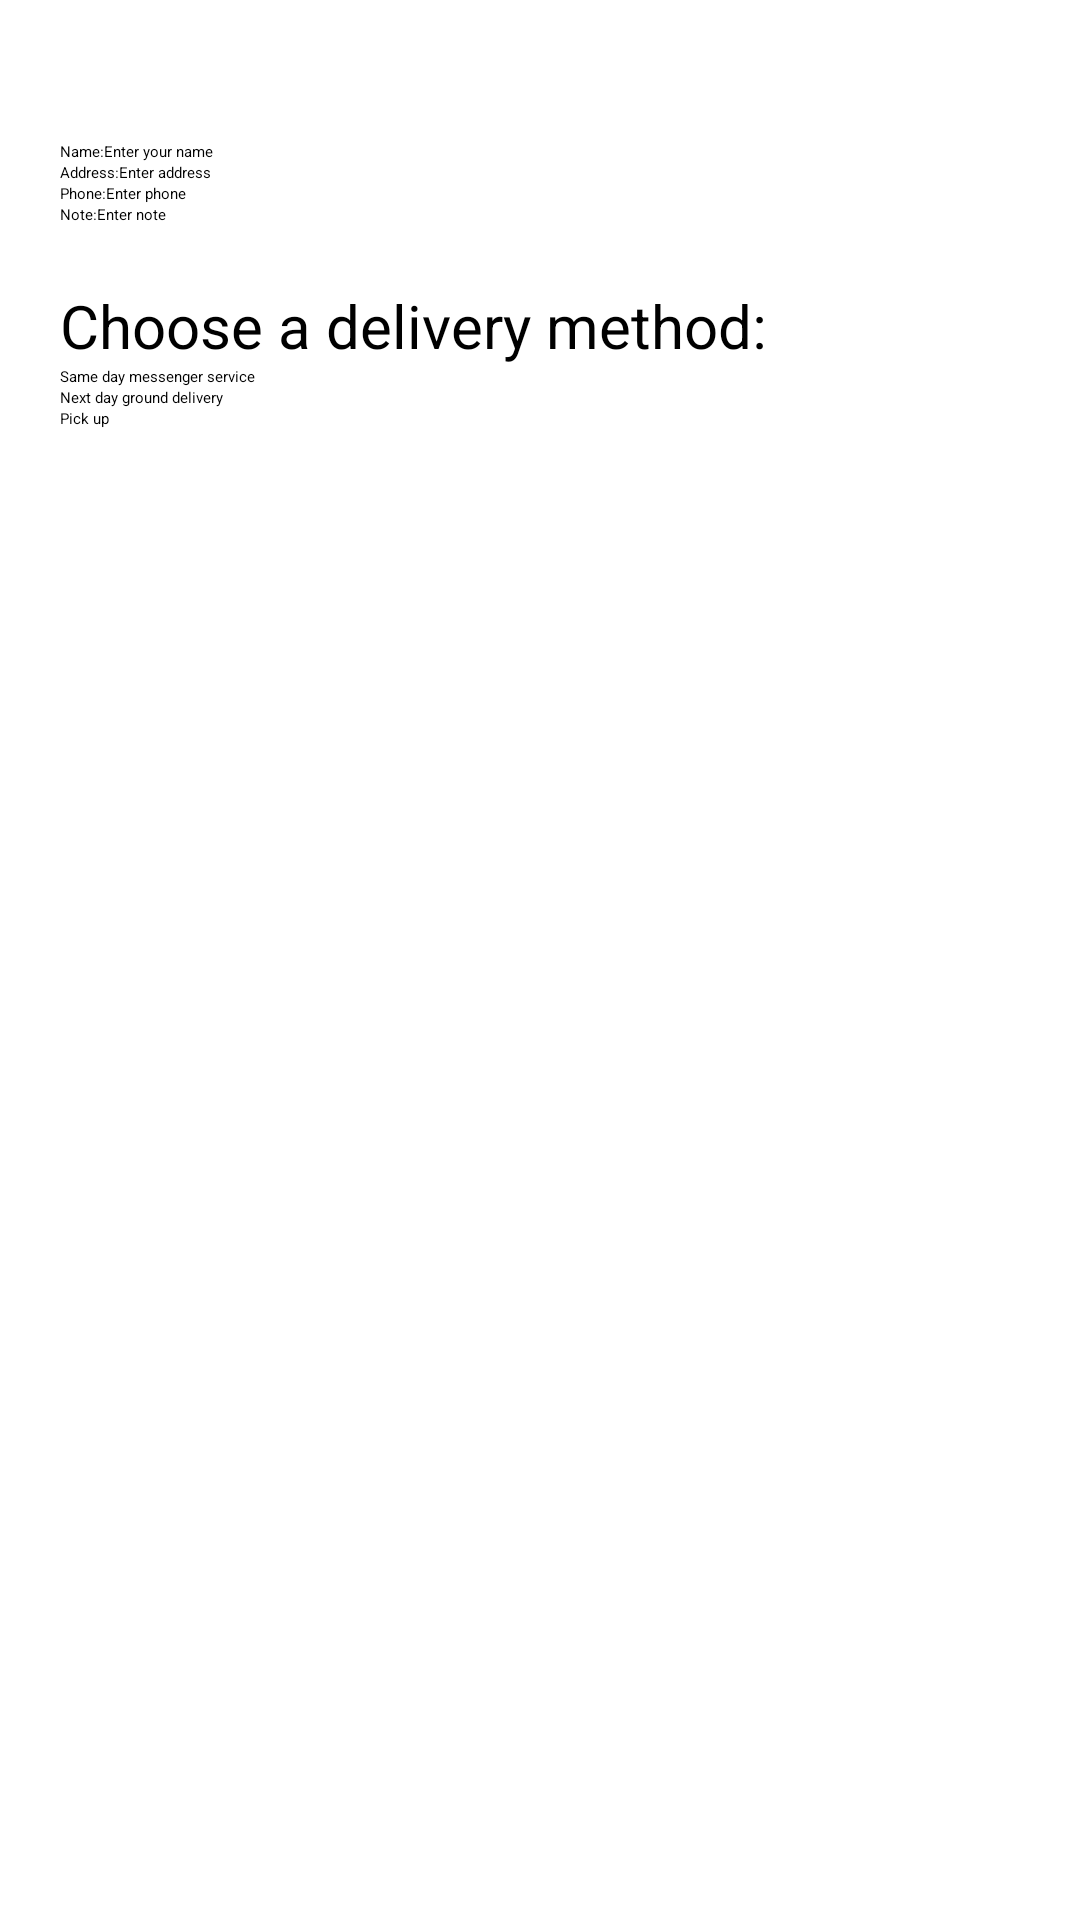

Here is an Android app screen rendered from its layout file. Give the layout XML and the strings, colors and styles it references.
<!-- AndroidManifest.xml: application theme Theme.DroidCafe -->
<!-- res/layout/activity_shopping_cart.xml -->
<?xml version="1.0" encoding="utf-8"?>
<RelativeLayout xmlns:android="http://schemas.android.com/apk/res/android"
    xmlns:app="http://schemas.android.com/apk/res-auto"
    xmlns:tools="http://schemas.android.com/tools"
    android:id="@+id/main"
    android:layout_width="match_parent"
    android:layout_height="match_parent"
    tools:context=".ShoppingCart">

    <androidx.appcompat.widget.Toolbar
        android:id="@+id/toolbarShopping"
        android:layout_width="match_parent"
        android:layout_height="?attr/actionBarSize"
        android:background="?attr/colorPrimary"
        android:theme="@style/ThemeOverlay.AppCompat.Dark.ActionBar"
        app:title="Order Activity"
        app:layout_constraintTop_toTopOf="parent"
        app:layout_constraintStart_toStartOf="parent"
        app:layout_constraintEnd_toEndOf="parent" />

    <TextView
        android:id="@+id/informationCart"
        android:layout_width="300dp"
        android:layout_height="wrap_content"
        android:layout_below="@+id/toolbarShopping"
        android:layout_margin="20dp"
        android:text=""
        app:layout_constraintEnd_toEndOf="parent"
        app:layout_constraintStart_toStartOf="parent"
        app:layout_constraintTop_toBottomOf="@+id/toolbarShopping" />

    <LinearLayout
        android:id="@+id/information_user"
        android:layout_width="wrap_content"
        android:layout_height="wrap_content"
        android:orientation="vertical"
        android:layout_below="@+id/informationCart"
        android:layout_marginStart="20dp">

        <LinearLayout
            android:id="@+id/information_name"
            android:layout_width="wrap_content"
            android:layout_height="wrap_content"
            android:orientation="horizontal">
            <TextView
                android:id="@+id/name"
                android:layout_width="wrap_content"
                android:layout_height="wrap_content"
                android:text="@string/name"/>

            <EditText
                android:id="@+id/enter_name"
                android:layout_width="150dp"
                android:layout_height="wrap_content"
                android:hint="@string/enter_name"/>
        </LinearLayout>

        <LinearLayout
            android:id="@+id/information_address"
            android:layout_width="wrap_content"
            android:layout_height="wrap_content"
            android:orientation="horizontal">

            <TextView
                android:id="@+id/address"
                android:layout_width="wrap_content"
                android:layout_height="wrap_content"
                android:text="@string/address" />

            <EditText
                android:id="@+id/enter_address"
                android:layout_width="150dp"
                android:layout_height="wrap_content"
                android:hint="@string/enter_address"/>
        </LinearLayout>

        <LinearLayout
            android:id="@+id/information_phone"
            android:layout_width="wrap_content"
            android:layout_height="wrap_content"
            android:orientation="horizontal">

            <TextView
                android:id="@+id/phone"
                android:layout_width="wrap_content"
                android:layout_height="wrap_content"
                android:text="@string/phone" />

            <EditText
                android:id="@+id/enter_phone"
                android:layout_width="150dp"
                android:layout_height="wrap_content"
                android:hint="@string/enter_phone"
                android:inputType="phone"/>

            <Spinner
                android:id="@+id/phone_choose"
                android:layout_width="wrap_content"
                android:layout_height="wrap_content"
                android:layout_marginStart="5dp"/>
        </LinearLayout>

        <LinearLayout
            android:id="@+id/information_note"
            android:layout_width="wrap_content"
            android:layout_height="wrap_content"
            android:orientation="horizontal">
            <TextView
                android:id="@+id/note"
                android:layout_width="wrap_content"
                android:layout_height="wrap_content"
                android:text="@string/note"/>

            <EditText
                android:id="@+id/enter_note"
                android:layout_width="150dp"
                android:layout_height="wrap_content"
                android:hint="@string/enter_note" />
        </LinearLayout>
    </LinearLayout>

    <RadioGroup
        android:id="@+id/delivery_method"
        android:layout_width="wrap_content"
        android:layout_height="wrap_content"
        android:orientation="vertical"
        android:layout_below="@+id/information_user"
        android:layout_margin="20dp">

        <TextView
            android:layout_width="wrap_content"
            android:layout_height="wrap_content"
            android:text="@string/delivery_method"
            android:textSize="20dp"/>

        <RadioButton
            android:id="@+id/messenger_service"
            android:layout_width="wrap_content"
            android:layout_height="wrap_content"
            android:text="@string/service"/>

        <RadioButton
            android:id="@+id/next_day"
            android:layout_width="wrap_content"
            android:layout_height="wrap_content"
            android:text="@string/ground_delivery"/>

        <RadioButton
            android:id="@+id/pick_up"
            android:layout_width="wrap_content"
            android:layout_height="wrap_content"
            android:text="@string/pick_up"/>
    </RadioGroup>

</RelativeLayout>
<!-- resources referenced by this layout -->
<resources>
  <string name="address">Address:</string>
  <string name="delivery_method">Choose a delivery method:</string>
  <string name="enter_address">Enter address</string>
  <string name="enter_name">Enter your name</string>
  <string name="enter_note">Enter note</string>
  <string name="enter_phone">Enter phone</string>
  <string name="ground_delivery">Next day ground delivery</string>
  <string name="name">Name:</string>
  <string name="note">Note:</string>
  <string name="phone">Phone:</string>
  <string name="pick_up">Pick up</string>
  <string name="service">Same day messenger service</string>
</resources>
